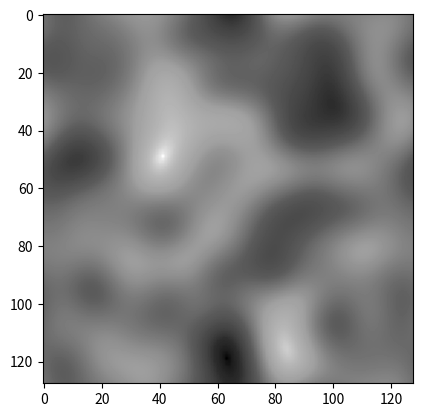

Here is the Python script that generated this plot:
import inspect
from abc import ABC, abstractmethod
from functools import wraps

import numpy as np
import sympy
import matplotlib.pyplot as plt
from scipy import stats


def debug(method):
    signature = inspect.signature(method)

    defaults = {
        k: v.default
        for k, v in signature.parameters.items()
        if v.default is not inspect.Parameter.empty
    }

    @wraps(method)
    def wrapper(*args, **kwargs):
        called_with = ""
        if args:
            called_with += ", ".join(str(x) for x in args)
            called_with += ", "

        called_with += ", ".join(
            f"{x}={kwargs.get(x, defaults[x])}" for x in defaults.keys()
        )

        if "debug" in defaults and "debug" not in kwargs:
            kwargs["debug"] = True

        try:
            rv = method(*args, **kwargs)
        except Exception as e:
            print(f"{method.__name__}({called_with}) raised {e}")
            raise

        print(f"{method.__name__}({called_with}) returned {rv}")

        return rv

    return wrapper


def as_grayscale_image(array):
    low, high = np.min(array), np.max(array)
    array = (array - low) / (high - low)

    plt.imshow(array, cmap="gray", vmin=0, vmax=1)
    plt.show()


class SurfaceGenerator(ABC):
    def __init__(
        self, n_points, rms, skewness, kurtosis, corlength_x, corlength_y, alpha
    ):
        self.n_points = n_points
        self.rms = rms
        self.skewness = skewness
        self.kurtosis = kurtosis
        self.corlength_x = corlength_x
        self.corlength_y = corlength_y
        self.alpha = alpha

        self._mean = 0
        self._length = 0

    def __str__(self):
        return f"{self.__class__.__name__}({self.n_points}, {self.rms}, {self.skewness}, {self.kurtosis}, {self.corlength_x}, {self.corlength_y}, {self.alpha})"

    def __repr__(self):
        return f"<{self}>"

    def __call__(self, length):
        self._length = length

        return self

    def __len__(self):
        return self._length

    def __iter__(self):
        for _ in range(self._length):
            yield self.generate_surface()

    def sort(self, elements):
        indices = np.argsort(elements, axis=0)

        return elements[indices], indices

    @abstractmethod
    def autocorrelation(self, tx, ty):
        raise NotImplementedError

    def generate_surface(self):
        # 1st step: Generation of a Gaussian surface

        # Determine the autocorrelation function R(tx,ty)
        R = np.zeros((self.n_points, self.n_points))

        txmin = -self.n_points // 2
        txmax = self.n_points // 2

        tymin = -self.n_points // 2
        tymax = self.n_points // 2

        dtx = (txmax - txmin) // self.n_points
        dty = (tymax - tymin) // self.n_points

        for tx in range(txmin, txmax, dtx):
            for ty in range(tymin, tymax, dty):
                R[tx + txmax, ty + tymax] = self.autocorrelation(tx, ty)

        # According to the Wiener-Khinchine theorem FR is the power spectrum of the desired profile
        FR = np.fft.fft2(R, s=(self.n_points, self.n_points))
        AMPR = np.sqrt(dtx ** 2 + dty ** 2) * abs(FR)

        # 2nd step: Generate a white noise, normalize it and take its Fourier transform
        X = np.random.rand(self.n_points, self.n_points)
        aveX = np.mean(np.mean(X))

        dif2X = (X - aveX) ** 2
        stdX = np.sqrt(np.mean(np.mean(dif2X)))
        X = X / stdX

        XF = np.fft.fft2(X, s=(self.n_points, self.n_points))

        # 3nd step: Multiply the two Fourier transforms
        YF = XF * np.sqrt(AMPR)

        # 4th step: Perform the inverse Fourier transform of YF and get the desired surface
        zaf = np.fft.ifft2(YF, s=(self.n_points, self.n_points))
        z = np.real(zaf)

        avez = np.mean(np.mean(z))
        dif2z = (z - avez) ** 2
        stdz = np.sqrt(np.mean(np.mean(dif2z)))
        z = ((z - avez) * self.rms) / stdz

        # Define the fraction of the surface to be analysed
        xmin = 0
        xmax = self.n_points
        ymin = 0
        ymax = self.n_points
        z_gs = z[xmin:xmax, ymin:ymax]

        # 2nd step: Generation of a non-Gaussian noise NxN
        z_ngn = stats.pearson3.rvs(
            self.skewness,
            loc=self._mean,
            scale=self.rms,
            size=(self.n_points, self.n_points),
        )

        # as_grayscale_image(z_ngn)
        # 3rd step: Combination of z_gs with z_ngn to output a z_ms
        v_gs = z_gs.flatten(order="F")
        v_ngn = z_ngn.flatten(order="F")

        Igs = np.argsort(v_gs)

        vs_ngn = np.sort(v_ngn)

        v_ngs = np.zeros_like(vs_ngn)
        v_ngs[Igs] = vs_ngn

        z_ngs = np.asmatrix(v_ngs.reshape(self.n_points, self.n_points, order="F")).H

        return z_ngs


class NonGaussianSurfaceGenerator(SurfaceGenerator):
    def __init__(
        self,
        n_points=500,
        rms=1,
        skewness=0,
        kurtosis=3,
        corlength_x=20,
        corlength_y=20,
        alpha=1,
    ):
        super().__init__(
            n_points, rms, skewness, kurtosis, corlength_x, corlength_y, alpha
        )

    def autocorrelation(self, tx, ty):
        return (self.rms ** 2) * np.exp(
            -(
                (
                    abs(
                        np.sqrt(
                            (tx / self.corlength_x) ** 2 + (ty / self.corlength_y) ** 2
                        )
                    )
                )
                ** (2 * self.alpha)
            )
        )


class BeselNonGaussianSurfaceGenerator(NonGaussianSurfaceGenerator):
    def __init__(
        self,
        n_points=500,
        rms=1,
        skewness=0,
        kurtosis=3,
        corlength_x=20,
        corlength_y=20,
        alpha=1,
        beta_x=1,
        beta_y=1,
    ):
        super().__init__(
            n_points, rms, skewness, kurtosis, corlength_x, corlength_y, alpha
        )

        self.beta_x, self.beta_y = beta_x, beta_y

    def autocorrelation(self, tx, ty):
        return super().autocorrelation(tx, ty) * sympy.besselj(
            0, (2 * np.pi * np.sqrt((tx / self.beta_x) ** 2 + (ty / self.beta_y) ** 2))
        )


if __name__ == "__main__":
    # g = BeselNonGaussianSurfaceGenerator()
    g = NonGaussianSurfaceGenerator(128, 1, 0, 3, 16, 16, 1)

    for surface in g(1):
        as_grayscale_image(surface)

    # z_gs, z_ngn = (
    #     np.array([[1, 4, 1, 9], [5, 3, 5, 6], [1, 8, 7, 4], [5, 1, 4, 5]]),
    #     np.arange(1, 4 * 4 + 1),
    # )

    # v_gs = z_gs.flatten(order="F")
    # print("v_gs =", v_gs, sep="\n")
    # v_ngn = z_ngn.flatten(order="F")
    # print("v_ngn =", v_ngn, sep="\n")

    # Igs = np.argsort(v_gs)
    # print("Igs =", Igs, sep="\n")

    # vs_ngn = np.sort(v_ngn)
    # print("vs_ngn =", vs_ngn, sep="\n")

    # v_ngs = np.zeros_like(vs_ngn)
    # v_ngs[Igs] = vs_ngn
    # print("v_ngs =", v_ngs, sep="\n")

    # z_ngs = np.asmatrix(v_ngs.reshape(4, 4, order="F")).H
    # print("z_ngs =", z_ngs, sep="\n")
